Run: headless pygame with SDL's dummy video driver; simulated clock (each Clock.tick advances the game by its frame time, no real sleeping); random seed 0; keys injected as events and as key.get_pressed() state; no mouse input.
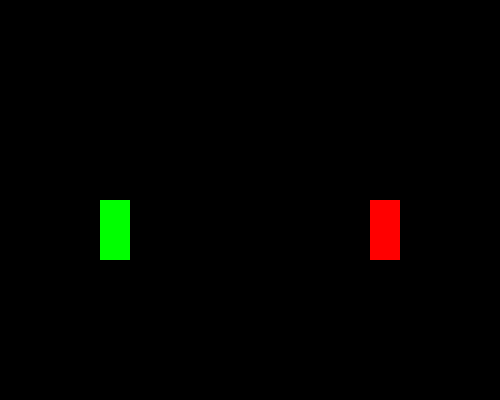
Frame 1 of 4 · flips 1–60 · no input
Frame 2 of 4 · flips 61–180 · tapped SPACE, RETURN · held RIGHT (→), D · screen unchanged from frame 1, image omitted
Frame 3 of 4 · flips 181–300 · held DOWN (↓), S · screen unchanged from frame 2, image omitted
Frame 4 of 4 · flips 301–420 · held LEFT (←), A, UP (↑), W · screen unchanged from frame 3, image omitted

The pygame program that drew these frames:

import pygame


pygame.init()
screen = pygame.display.set_mode((500, 400))
clock = pygame.time.Clock()


class Bullet:
    # provide an argument for what to check and what to exclude
    def __init__(self, start_pos, x_direction, check, exclude):
        self.image = pygame.Surface((10, 10))
        self.image.fill((255, 255, 0))
        self.rect = self.image.get_rect(center=start_pos)
        self.x_direction = x_direction
        self.check, self.exclude = check, exclude
        self.x_velocity = 5 * self.x_direction
        self.damage = 5
        self.destroy = False

    def draw(self, surf):
        surf.blit(self.image, self.rect)

    def update(self):
        # go over the list of entities to check
        for entity in self.check:
            # if the entity is not the one that is excluded and the entity has
            # attributes that are needed here check for collision
            # and if there is then set the destroy flag to True
            # and stop updating. Also some check to see if the bullet has traveled
            # too far or somethin like that could be added
            if (entity is not self.exclude and hasattr(entity, 'health')
                    and hasattr(entity, 'rect')):
                if self.rect.colliderect(entity.rect):
                    entity.health -= self.damage
                    self.destroy = True
                    return
        self.rect.move_ip(self.x_velocity, 0)


# simple entity class to represent entities (in this case
# only the players and enemies since theoretically this could
# be base class both for bullets and players and enemies)
class Entity:
    def __init__(self, x, y, color, name):
        self.color, self.name = color, name
        self.rect = pygame.Rect(x, y, 30, 60)
        self.health = 100
        self.prev_health = self.health

    def draw(self, surf):
        pygame.draw.rect(surf, self.color, self.rect)

    def update(self):
        # if health has been reduced print the current health
        if self.health < self.prev_health:
            print(f'{self.name} health: {self.health}')
            self.prev_health = self.health


# create the entities
player = Entity(100, 200, (0, 255, 0), 'player')
enemy = Entity(370, 200, (255, 0, 0), 'enemy')
# create a list to store bullets in
bullets = []

while True:
    screen.fill((0, 0, 0))
    
    # create a list for bullets to remove
    # so that they can be removed later
    # without interfering with the checking for loop
    remove_bullets = []
    for bullet in bullets:
        # if the bullet should be destroyed don't update it
        # and add to the bullets to remove
        if bullet.destroy:
            remove_bullets.append(bullet)
        else:
            bullet.update()
            bullet.draw(screen)
    # remove destroyed bullets from the main list
    for bullet in remove_bullets:
        bullets.remove(bullet)
    
    # update
    enemy.update()
    enemy.draw(screen)

    player.update()
    player.draw(screen)

    for event in pygame.event.get():
        if event.type == pygame.QUIT:
            exit()
        if event.type == pygame.KEYDOWN:
            # usually you would just pass a list of entities that are not like
            # this but rather referenced by name so you would use that
            # instead of passing a list like this. In that case it would make more
            # sense to have an excluded entity as in this case you could just not include
            # in the list at all. Also going over a list to remove a single element
            # would likely be more wasteful
            if event.key == pygame.K_a:
                # if a pressed create a bullet traveling from enemy to player
                bullet = Bullet(enemy.rect.center, -1, [player, enemy], enemy)
                bullets.append(bullet)
            if event.key == pygame.K_d:
                # if d pressed create a bullet traveling from player to enemy
                bullet = Bullet(player.rect.center, 17, [player, enemy], player)
                bullets.append(bullet)

    pygame.display.update()
    clock.tick(60)
